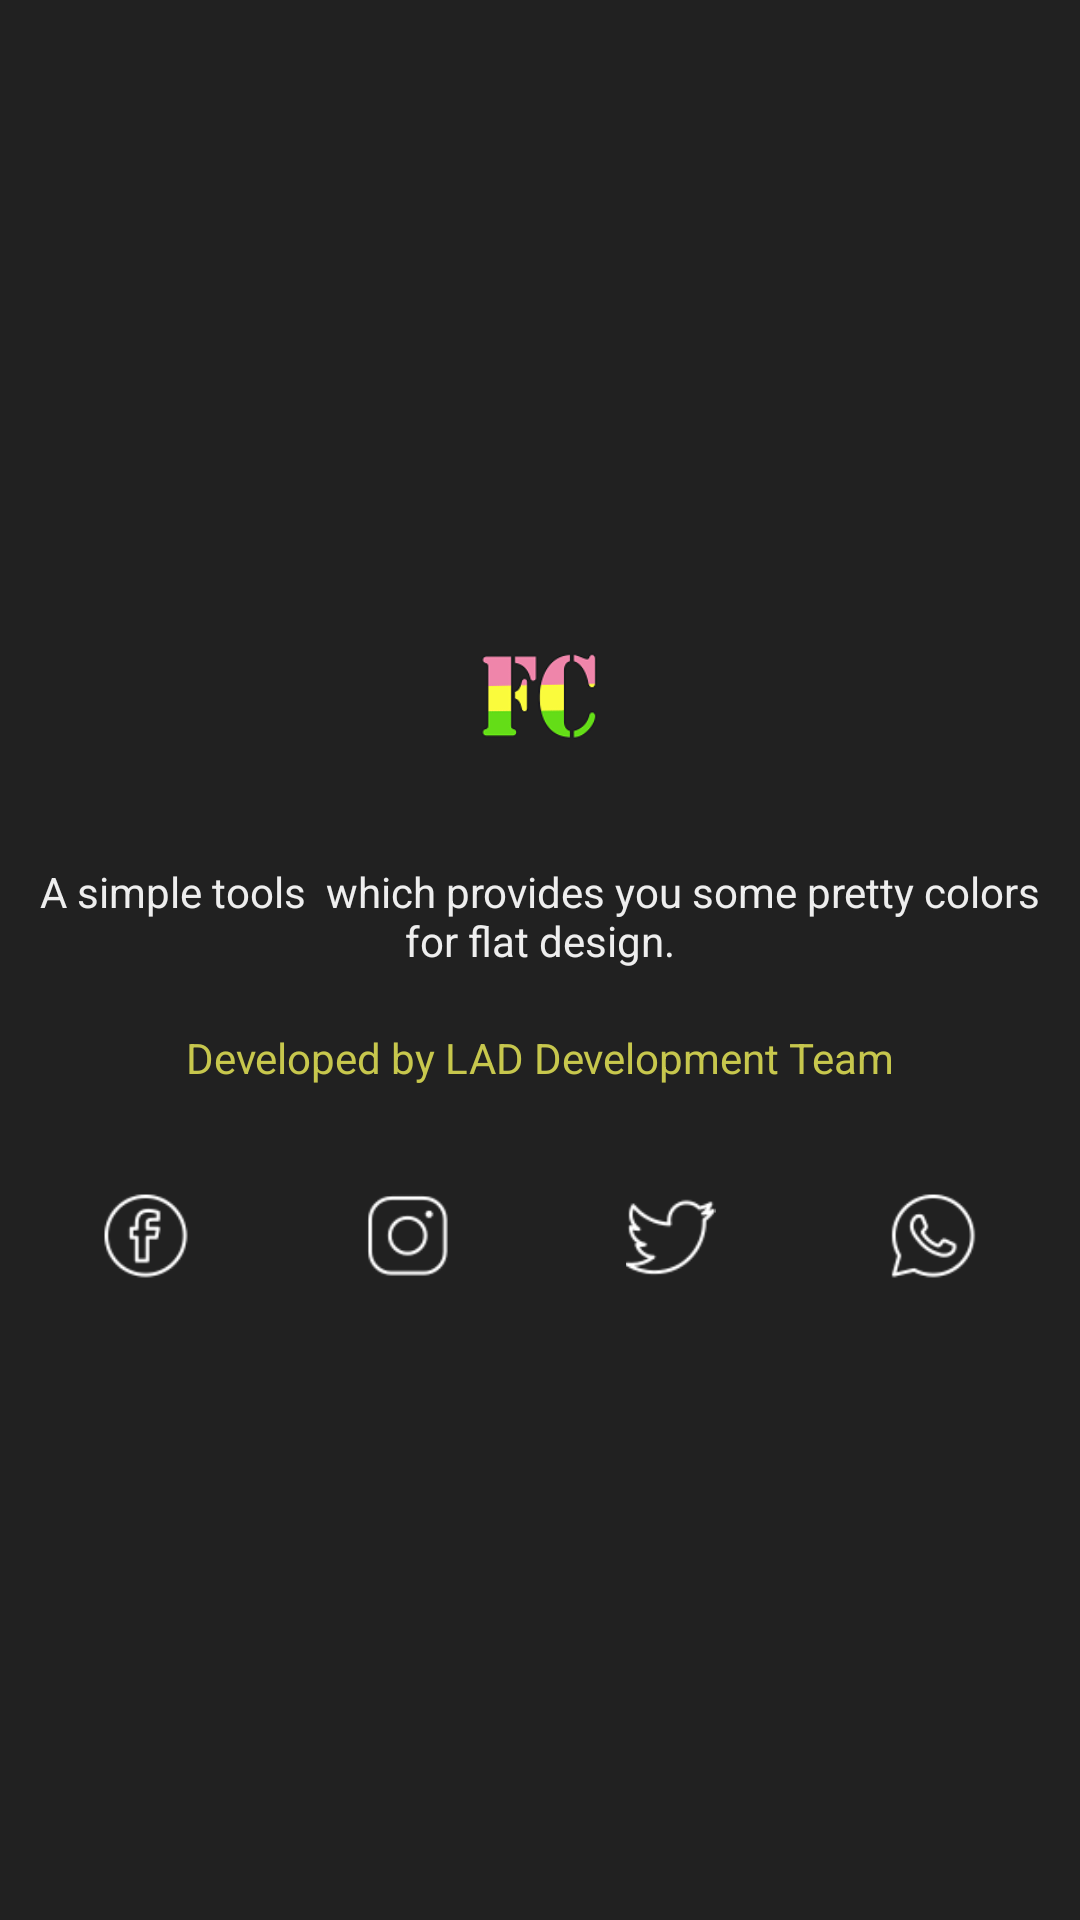

Here is an Android app screen rendered from its layout file. Give the layout XML and the strings, colors and styles it references.
<!-- AndroidManifest.xml: application theme AppTheme -->
<!-- res/layout/infodialogstyle.xml -->
<?xml version="1.0" encoding="utf-8"?>
<LinearLayout xmlns:android="http://schemas.android.com/apk/res/android"
    android:layout_width="match_parent"
    android:layout_height="match_parent"
    android:background="#212121"
    android:gravity="center"
    android:orientation="vertical">

    <LinearLayout
        android:layout_width="match_parent"
        android:layout_height="50dp"
        android:layout_marginBottom="20dp"
        android:background="#212121"
        android:gravity="center"
        android:padding="5dp">

        <ImageView
            android:layout_width="wrap_content"
            android:layout_height="wrap_content"
            android:src="@drawable/flatcolor_logo" />
    </LinearLayout>

    <TextView
        android:layout_width="match_parent"
        android:layout_height="wrap_content"
        android:gravity="center"
        android:padding="10dp"
        android:text="A simple tools  which provides you some pretty colors for flat design."
        android:textColor="#eee" />

    <TextView
        android:layout_width="match_parent"
        android:layout_height="wrap_content"
        android:gravity="center"
        android:padding="10dp"
        android:text="Developed by LAD Development Team"
        android:textColor="#c7c74d" />

    <LinearLayout
        android:layout_width="match_parent"
        android:layout_height="40dp"
        android:layout_marginTop="20dp"
        android:gravity="center_vertical"
        android:orientation="horizontal"
        android:padding="5dp">

        <ImageView
            android:id="@+id/iv_facebook"
            android:layout_width="0dp"
            android:layout_height="wrap_content"
            android:layout_weight="1"
            android:src="@drawable/facebook"/>

        <ImageView
            android:id="@+id/iv_instagram"
            android:layout_width="0dp"
            android:layout_height="wrap_content"
            android:layout_weight="1"
            android:src="@drawable/instagram" />

        <ImageView
            android:id="@+id/iv_twitter"
            android:layout_width="0dp"
            android:layout_height="wrap_content"
            android:layout_weight="1"
            android:src="@drawable/twitter" />

        <ImageView
            android:id="@+id/iv_whatsapp"
            android:layout_width="0dp"
            android:layout_height="wrap_content"
            android:layout_weight="1"
            android:src="@drawable/whatsapp" />

    </LinearLayout>
</LinearLayout>
<!-- resources referenced by this layout -->
<resources>
  <!-- drawable facebook: png bitmap (drawable, 1732 bytes) -->
  <!-- drawable flatcolor_logo: png bitmap (drawable, 6049 bytes) -->
  <!-- drawable instagram: png bitmap (drawable, 1041 bytes) -->
  <!-- drawable twitter: png bitmap (drawable, 1144 bytes) -->
  <!-- drawable whatsapp: png bitmap (drawable, 1843 bytes) -->
  <style name="AppTheme" parent="Theme.AppCompat.Light.DarkActionBar">
          
          <item name="colorPrimary">@color/colorB</item>
          <item name="colorPrimaryDark">@color/colorAccent</item>
          <item name="colorAccent">@color/colorPrimaryDark</item>
      </style>
  <color name="colorB">#212121</color>
  <color name="colorAccent">#191919</color>
  <color name="colorPrimaryDark">#212121</color>
</resources>
